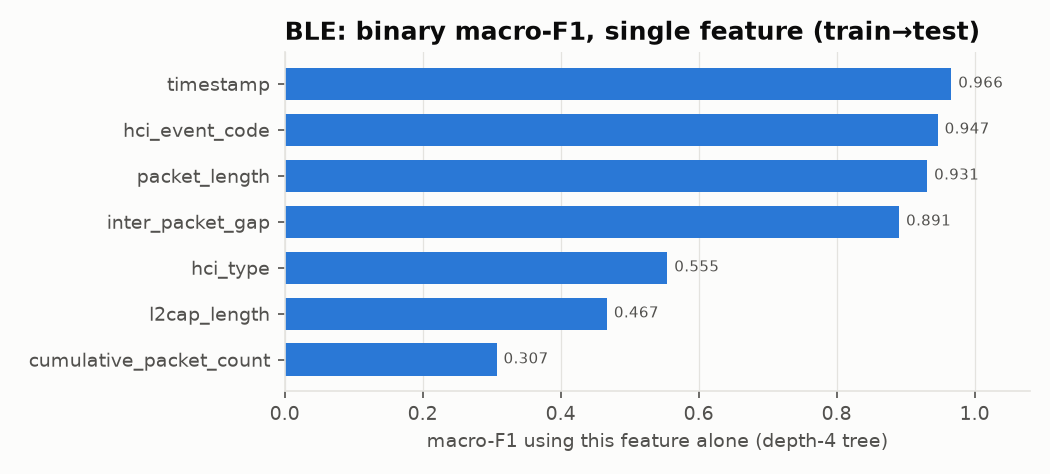

Values plotted in this chart, from the file beside it:
, macro_f1
timestamp, 0.9664
hci_event_code, 0.9467
packet_length, 0.9314
inter_packet_gap, 0.8908
hci_type, 0.5548
l2cap_length, 0.4673
cumulative_packet_count, 0.3073
